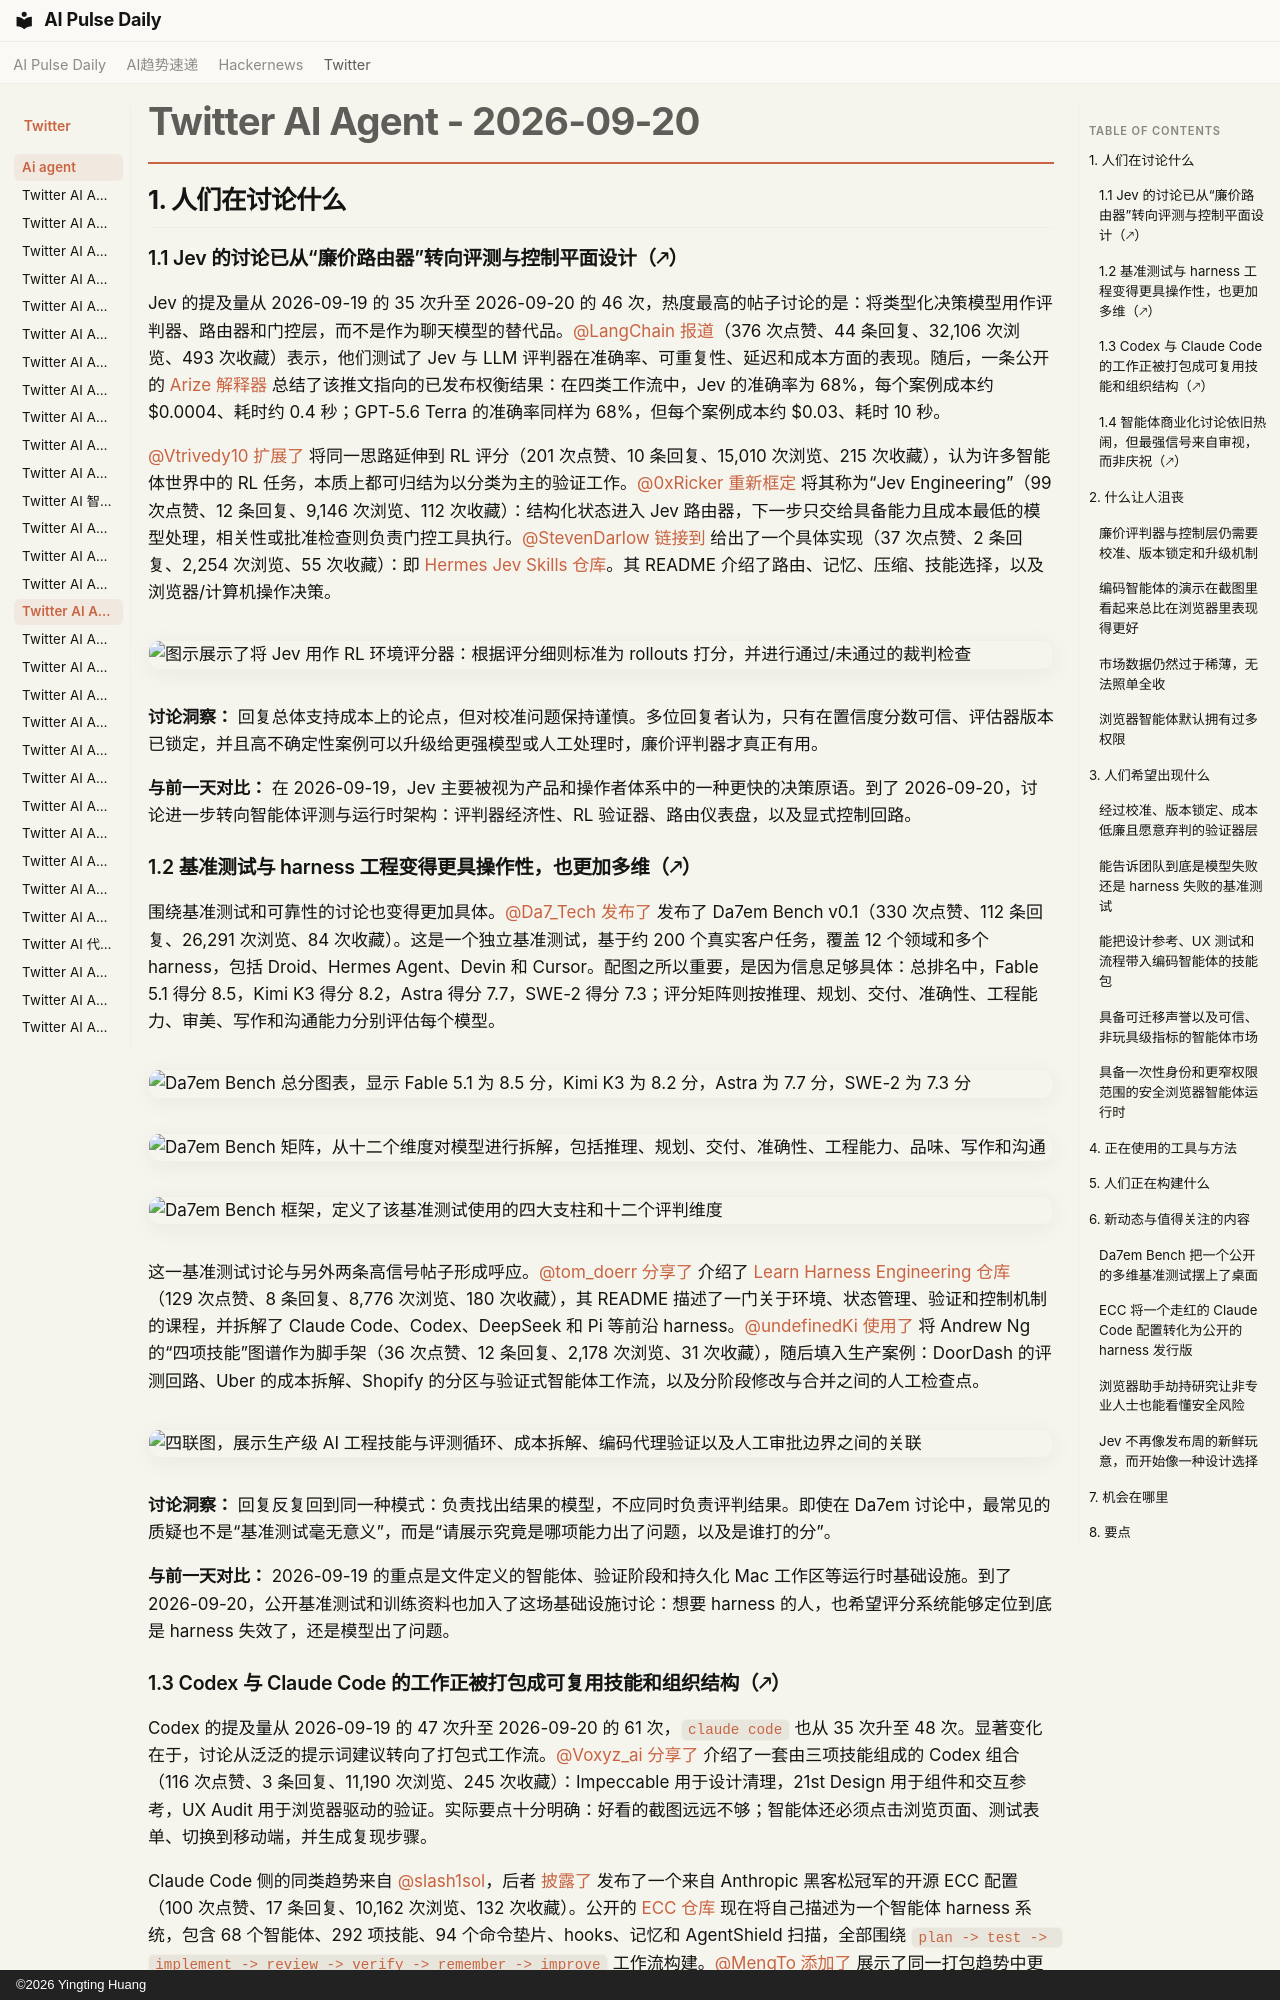

repository: vibewatch/vibewatch.github.io · page: twitter/ai-agent/2026-09-20.zh/index.html · generator: mkdocs · copyright: ©2026 Yingting Huang

# Twitter AI Agent - 2026-09-20

## 1. 人们在讨论什么

### 1.1 Jev 的讨论已从“廉价路由器”转向评测与控制平面设计（🡕）
Jev 的提及量从 2026-09-19 的 35 次升至 2026-09-20 的 46 次，热度最高的帖子讨论的是：将类型化决策模型用作评判器、路由器和门控层，而不是作为聊天模型的替代品。[@LangChain](https://x.com/LangChain) [报道](https://x.com/LangChain/status/2101454284927959080)（376 次点赞、44 条回复、32,106 次浏览、493 次收藏）表示，他们测试了 Jev 与 LLM 评判器在准确率、可重复性、延迟和成本方面的表现。随后，一条公开的 [Arize 解释器](https://arize.com/blog/typesafe-jev-llm-judge/) 总结了该推文指向的已发布权衡结果：在四类工作流中，Jev 的准确率为 68%，每个案例成本约 $0.0004、耗时约 0.4 秒；GPT-5.6 Terra 的准确率同样为 68%，但每个案例成本约 $0.03、耗时 10 秒。

[@Vtrivedy10](https://x.com/Vtrivedy10) [扩展了](https://x.com/Vtrivedy10/status/2101688022513160700) 将同一思路延伸到 RL 评分（201 次点赞、10 条回复、15,010 次浏览、215 次收藏），认为许多智能体世界中的 RL 任务，本质上都可归结为以分类为主的验证工作。[@0xRicker](https://x.com/0xRicker) [重新框定](https://x.com/0xRicker/status/2101705843200721203) 将其称为“Jev Engineering”（99 次点赞、12 条回复、9,146 次浏览、112 次收藏）：结构化状态进入 Jev 路由器，下一步只交给具备能力且成本最低的模型处理，相关性或批准检查则负责门控工具执行。[@StevenDarlow](https://x.com/StevenDarlow) [链接到](https://x.com/StevenDarlow/status/2101526148228227519) 给出了一个具体实现（37 次点赞、2 条回复、2,254 次浏览、55 次收藏）：即 [Hermes Jev Skills 仓库](https://github.com/kerpopule/hermes-jev-skills)。其 README 介绍了路由、记忆、压缩、技能选择，以及浏览器/计算机操作决策。

![图示展示了将 Jev 用作 RL 环境评分器：根据评分细则标准为 rollouts 打分，并进行通过/未通过的裁判检查](https://pbs.twimg.com/media/HSqyHdDWsAAsksr.jpg)

**讨论洞察：** 回复总体支持成本上的论点，但对校准问题保持谨慎。多位回复者认为，只有在置信度分数可信、评估器版本已锁定，并且高不确定性案例可以升级给更强模型或人工处理时，廉价评判器才真正有用。

**与前一天对比：** 在 2026-09-19，Jev 主要被视为产品和操作者体系中的一种更快的决策原语。到了 2026-09-20，讨论进一步转向智能体评测与运行时架构：评判器经济性、RL 验证器、路由仪表盘，以及显式控制回路。

### 1.2 基准测试与 harness 工程变得更具操作性，也更加多维（🡕）
围绕基准测试和可靠性的讨论也变得更加具体。[@Da7_Tech](https://x.com/Da7_Tech) [发布了](https://x.com/Da7_Tech/status/2101526202783576510) 发布了 Da7em Bench v0.1（330 次点赞、112 条回复、26,291 次浏览、84 次收藏）。这是一个独立基准测试，基于约 200 个真实客户任务，覆盖 12 个领域和多个 harness，包括 Droid、Hermes Agent、Devin 和 Cursor。配图之所以重要，是因为信息足够具体：总排名中，Fable 5.1 得分 8.5，Kimi K3 得分 8.2，Astra 得分 7.7，SWE-2 得分 7.3；评分矩阵则按推理、规划、交付、准确性、工程能力、审美、写作和沟通能力分别评估每个模型。

![Da7em Bench 总分图表，显示 Fable 5.1 为 8.5 分，Kimi K3 为 8.2 分，Astra 为 7.7 分，SWE-2 为 7.3 分](https://pbs.twimg.com/media/HSoexAHWMAAIggy.jpg)

![Da7em Bench 矩阵，从十二个维度对模型进行拆解，包括推理、规划、交付、准确性、工程能力、品味、写作和沟通](https://pbs.twimg.com/media/HSoexk2WkAACe5k.jpg)

![Da7em Bench 框架，定义了该基准测试使用的四大支柱和十二个评判维度](https://pbs.twimg.com/media/HSoex-zXMAAZSOR.jpg)

这一基准测试讨论与另外两条高信号帖子形成呼应。[@tom_doerr](https://x.com/tom_doerr) [分享了](https://x.com/tom_doerr/status/2101586572416020607) 介绍了 [Learn Harness Engineering 仓库](https://github.com/walkinglabs/learn-harness-engineering)（129 次点赞、8 条回复、8,776 次浏览、180 次收藏），其 README 描述了一门关于环境、状态管理、验证和控制机制的课程，并拆解了 Claude Code、Codex、DeepSeek 和 Pi 等前沿 harness。[@undefinedKi](https://x.com/undefinedKi) [使用了](https://x.com/undefinedKi/status/2101659232407851126) 将 Andrew Ng 的“四项技能”图谱作为脚手架（36 次点赞、12 条回复、2,178 次浏览、31 次收藏），随后填入生产案例：DoorDash 的评测回路、Uber 的成本拆解、Shopify 的分区与验证式智能体工作流，以及分阶段修改与合并之间的人工检查点。

![四联图，展示生产级 AI 工程技能与评测循环、成本拆解、编码代理验证以及人工审批边界之间的关联](https://pbs.twimg.com/media/HSnojpSXoAAiurY.jpg)

**讨论洞察：** 回复反复回到同一种模式：负责找出结果的模型，不应同时负责评判结果。即使在 Da7em 讨论中，最常见的质疑也不是“基准测试毫无意义”，而是“请展示究竟是哪项能力出了问题，以及是谁打的分”。

**与前一天对比：** 2026-09-19 的重点是文件定义的智能体、验证阶段和持久化 Mac 工作区等运行时基础设施。到了 2026-09-20，公开基准测试和训练资料也加入了这场基础设施讨论：想要 harness 的人，也希望评分系统能够定位到底是 harness 失效了，还是模型出了问题。
